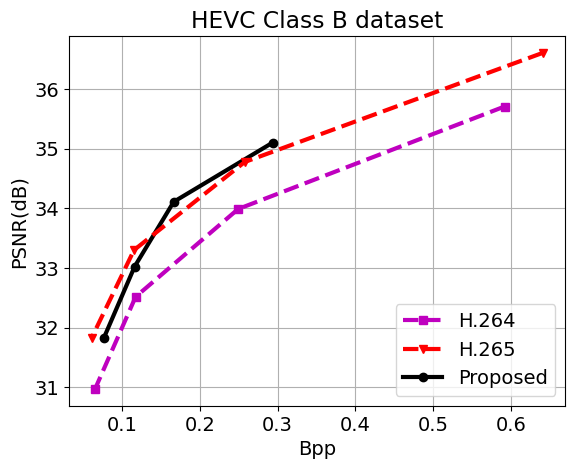

Recreate this plot in Python.
import os
import matplotlib.pyplot as plt
import numpy as np

# from scipy.interpolate import spline
from scipy.interpolate import interp1d
import matplotlib

font = {'family': 'Arial', 'weight': 'normal', 'size': 14}
matplotlib.rc('font', **font)
LineWidth = 3


bpp = [0.07658514, 0.11616374, 0.16643274, 0.2939271]
psnr = [31.82619106, 33.0220837, 34.10751308, 35.10115456]
ours, = plt.plot(bpp, psnr, "k-o", linewidth=LineWidth, label='Proposed')



# H.264 very fast setting.
bpp = [0.5918819059, 0.2493294946, 0.1174311343, 0.06531616512]
psnr = [35.70421052, 33.9870715, 32.5150234, 30.97222935]
h264, = plt.plot(bpp, psnr, "m--s", linewidth=LineWidth, label='H.264')

bpp = [0.6408461806, 0.2577161265, 0.1153772377, 0.06096880787]
psnr = [36.60247302, 34.77444199, 33.29881338, 31.83025442]
h265, = plt.plot(bpp, psnr, "r--v", linewidth=LineWidth, label='H.265')


plt.legend(handles=[h264, h265, ours], loc=4)
plt.grid()
plt.xlabel('Bpp')
plt.ylabel('PSNR(dB)')
plt.title('HEVC Class B dataset')
plt.show()
plt.savefig('HEVC Class B.png')
plt.savefig('ClassB_PSNR.eps', format='eps', dpi=300, bbox_inches='tight')
